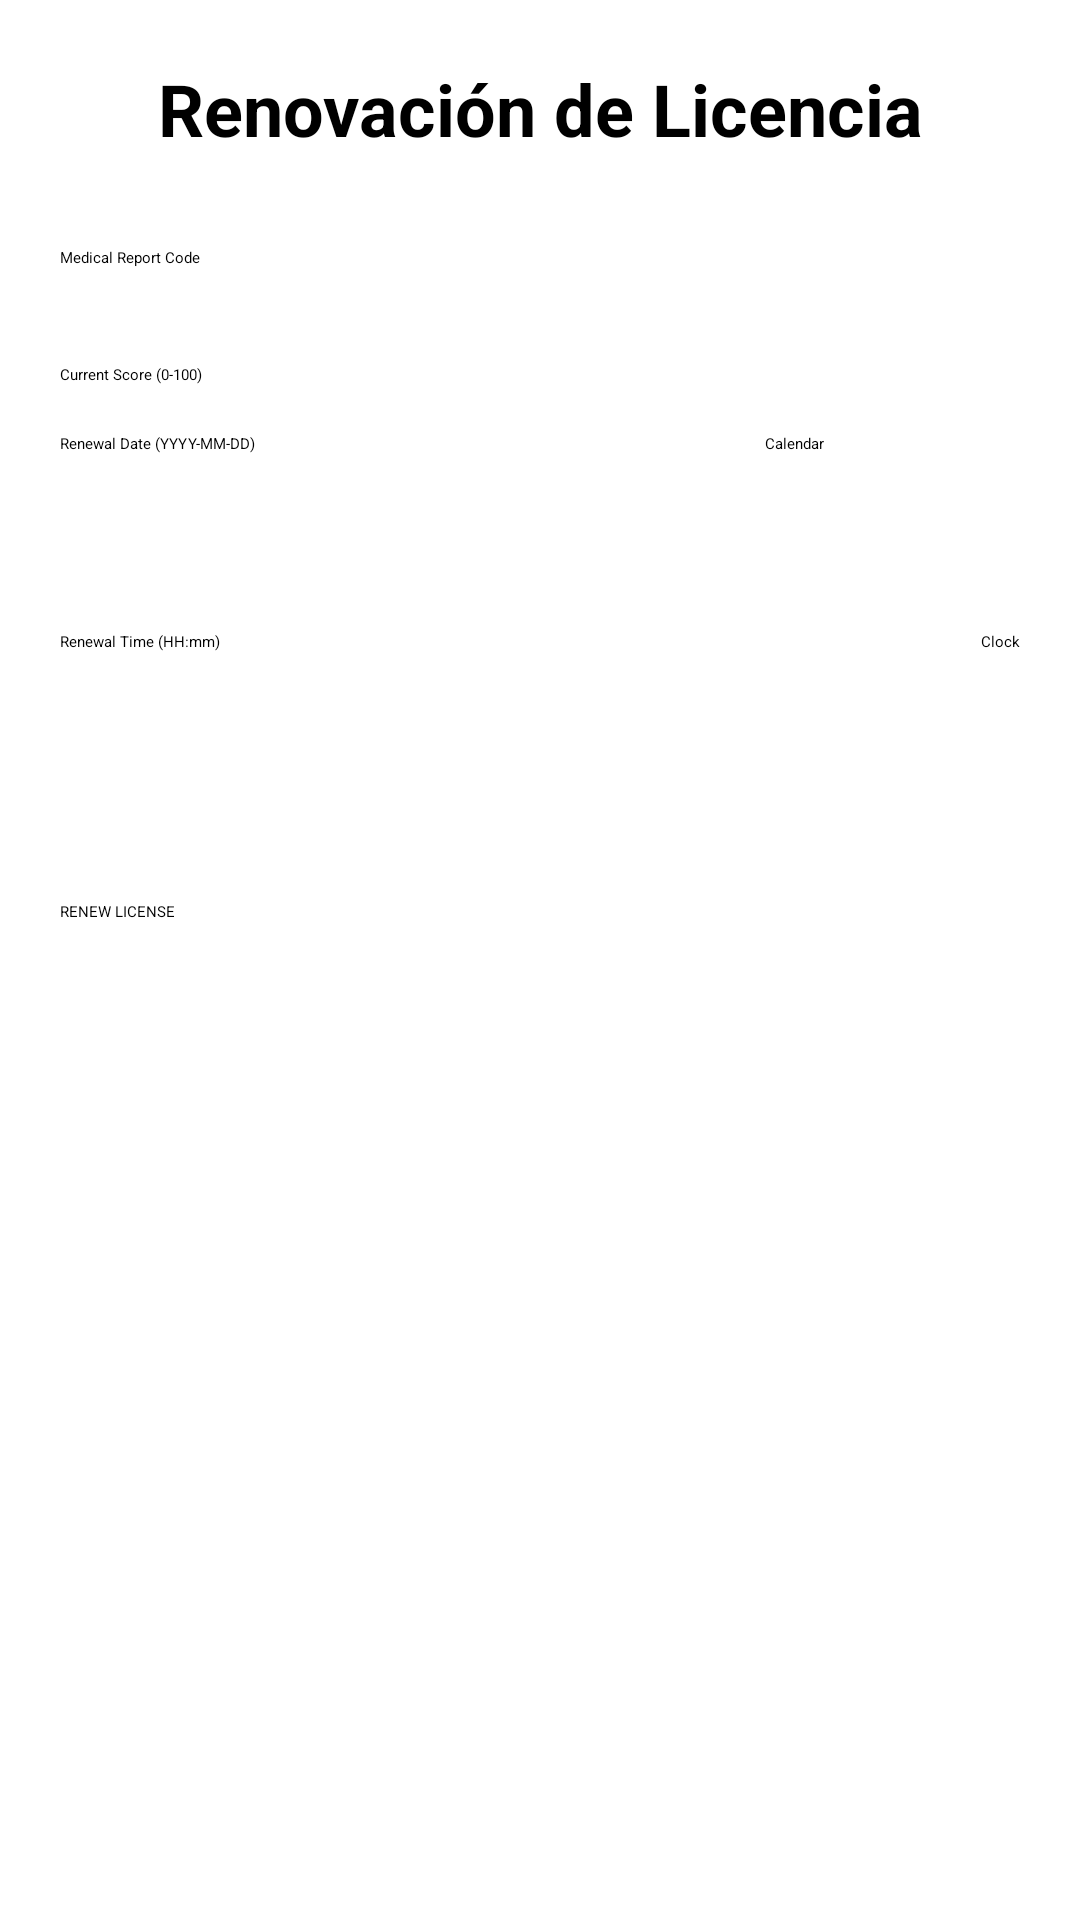

Produce the Android XML layout that renders to this screen, including the resource entries it uses.
<!-- AndroidManifest.xml: application theme Theme.ExamenI -->
<!-- res/layout/activity_lic_control.xml -->
<?xml version="1.0" encoding="utf-8"?>
<LinearLayout xmlns:android="http://schemas.android.com/apk/res/android"
    android:id="@+id/main"
    android:layout_width="match_parent"
    android:layout_height="match_parent"
    android:orientation="vertical"
    android:padding="20dp"
    android:background="#FFFFFF">

    
    <TextView
        android:layout_width="match_parent"
        android:layout_height="wrap_content"
        android:text="@string/lic_title"
        android:textSize="24sp"
        android:textStyle="bold"
        android:gravity="center"
        android:layout_marginBottom="30dp" />

    
    <EditText
        android:id="@+id/LIC_ET_MEDICAL_CODE"
        android:layout_width="match_parent"
        android:layout_height="wrap_content"
        android:hint="@string/lic_medical_code_hint"
        android:inputType="textCapCharacters" />

    
    <Spinner
        android:id="@+id/LIC_SP_LICENSE_TYPE"
        android:layout_width="match_parent"
        android:layout_height="wrap_content"
        android:layout_marginTop="16dp" />

    
    <EditText
        android:id="@+id/LIC_ET_CURRENT_SCORE"
        android:layout_width="match_parent"
        android:layout_height="wrap_content"
        android:hint="@string/lic_current_score_hint"
        android:inputType="number"
        android:maxLength="3"
        android:layout_marginTop="16dp" />

    
    <LinearLayout
        android:layout_width="match_parent"
        android:layout_height="wrap_content"
        android:orientation="horizontal"
        android:layout_marginTop="16dp">

        <EditText
            android:id="@+id/LIC_ET_RENEWAL_DATE"
            android:layout_width="0dp"
            android:layout_height="wrap_content"
            android:layout_weight="1"
            android:hint="@string/lic_renewal_date_hint"
            android:focusable="false" />

        <Button
            android:id="@+id/LIC_BTN_CALENDAR"
            android:layout_width="85dp"
            android:layout_height="50dp"
            android:text="@string/lic_btn_calendar" />
    </LinearLayout>

    
    <LinearLayout
        android:layout_width="match_parent"
        android:layout_height="wrap_content"
        android:orientation="horizontal"
        android:layout_marginTop="16dp">

        <EditText
            android:id="@+id/LIC_ET_RENEWAL_TIME"
            android:layout_width="0dp"
            android:layout_height="wrap_content"
            android:layout_weight="1"
            android:hint="@string/lic_renewal_time_hint"
            android:focusable="false" />

        <Button
            android:id="@+id/LIC_BTN_CLOCK"
            android:layout_width="wrap_content"
            android:layout_height="50dp"
            android:text="@string/lic_btn_clock" />
    </LinearLayout>

    
    <Button
        android:id="@+id/LIC_BTN_RENEW"
        android:layout_width="match_parent"
        android:layout_height="wrap_content"
        android:text="@string/lic_btn_renew"
        android:layout_marginTop="40dp" />

    
    <TextView
        android:id="@+id/LIC_TV_RESULT"
        android:layout_width="match_parent"
        android:layout_height="wrap_content"
        android:text=""
        android:textSize="18sp"
        android:gravity="center"
        android:layout_marginTop="30dp"
        android:textColor="#D32F2F" />

</LinearLayout>
<!-- resources referenced by this layout -->
<resources>
  <string name="lic_btn_calendar">Calendar</string>
  <string name="lic_btn_clock">Clock</string>
  <string name="lic_btn_renew">RENEW LICENSE</string>
  <string name="lic_current_score_hint">Current Score (0-100)</string>
  <string name="lic_medical_code_hint">Medical Report Code</string>
  <string name="lic_renewal_date_hint">Renewal Date (YYYY-MM-DD)</string>
  <string name="lic_renewal_time_hint">Renewal Time (HH:mm)</string>
  <string name="lic_title">License Renewal</string>
</resources>
